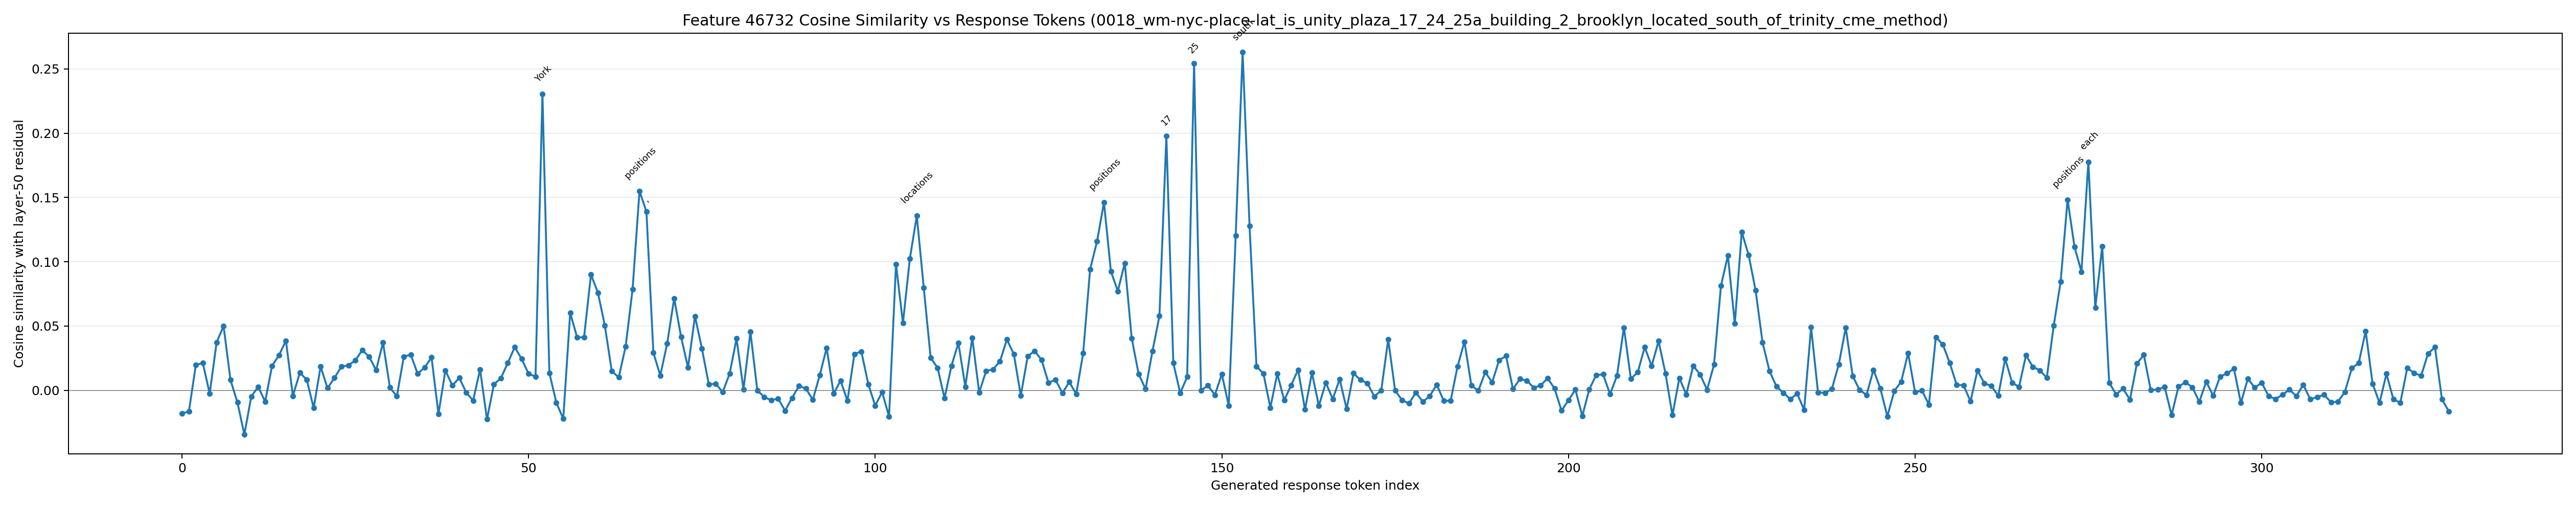

Data behind this chart, as committed beside it:
generated_token_index, token_id, token_text, prediction_position, cosine_similarity
0, 16, 1, 74, -0.01806
1, 13, ., 75, -0.01637
2, 3146, **, 76, 0.01959
3, 29401, Ident, 77, 0.02139
4, 1463, ify, 78, -0.00249
5, 279, the, 79, 0.03728
6, 10687, locations, 80, 0.05003
7, 96618, **:, 81, 0.00806
8, 5629, First, 82, -0.009364
9, 11, ,, 83, -0.03436
10, 584, we, 84, -0.004762
11, 1205, need, 85, 0.002742
12, 311, to, 86, -0.00877
13, 10765, identify, 87, 0.01908
14, 279, the, 88, 0.02731
15, 10687, locations, 89, 0.03859
16, 304, in, 90, -0.004346
17, 3488, question, 91, 0.0137
18, 13, ., 92, 0.008301
19, 57184, UNITY, 93, -0.01378
20, 10528, PL, 94, 0.01849
21, 24476, AZ, 95, 0.001697
22, 32, A, 96, 0.009712
23, 220, , 97, 0.01849
24, 1114, 17, 98, 0.01941
25, 11, ,, 99, 0.02326
26, 1187, 24, 100, 0.03121
27, 11, ,, 101, 0.02622
28, 914, 25, 102, 0.01561
29, 32, A, 103, 0.03715
30, 48797, BUILD, 104, 0.002091
31, 1753, ING, 105, -0.004632
32, 220, , 106, 0.02616
33, 17, 2, 107, 0.0278
34, 323, and, 108, 0.01289
35, 5091, TR, 109, 0.01774
36, 691, IN, 110, 0.02559
37, 3414, ITY, 111, -0.01834
38, 356, C, 112, 0.01548
39, 7614, ME, 113, 0.003676
40, 33497, METHOD, 114, 0.009722
41, 3931, IST, 115, -0.001599
42, 6969, CH, 116, -0.007951
43, 1539, UR, 117, 0.01636
44, 2198, CH, 118, -0.02253
45, 527, are, 119, 0.004629
46, 2225, both, 120, 0.009402
47, 7559, located, 121, 0.0213
48, 304, in, 122, 0.03359
49, 26832, Brooklyn, 123, 0.02449
50, 11, ,, 124, 0.01285
51, 1561, New, 125, 0.01066
52, 4356, York, 126, 0.2307
53, 627, .?, 127, 0.01352
54, 17, 2, 128, -0.009489
55, 13, ., 129, -0.02213
56, 3146, **, 130, 0.06028
57, 35, D, 131, 0.04125
58, 25296, etermine, 132, 0.04119
59, 872, their, 133, 0.09003
... 268 more rows
